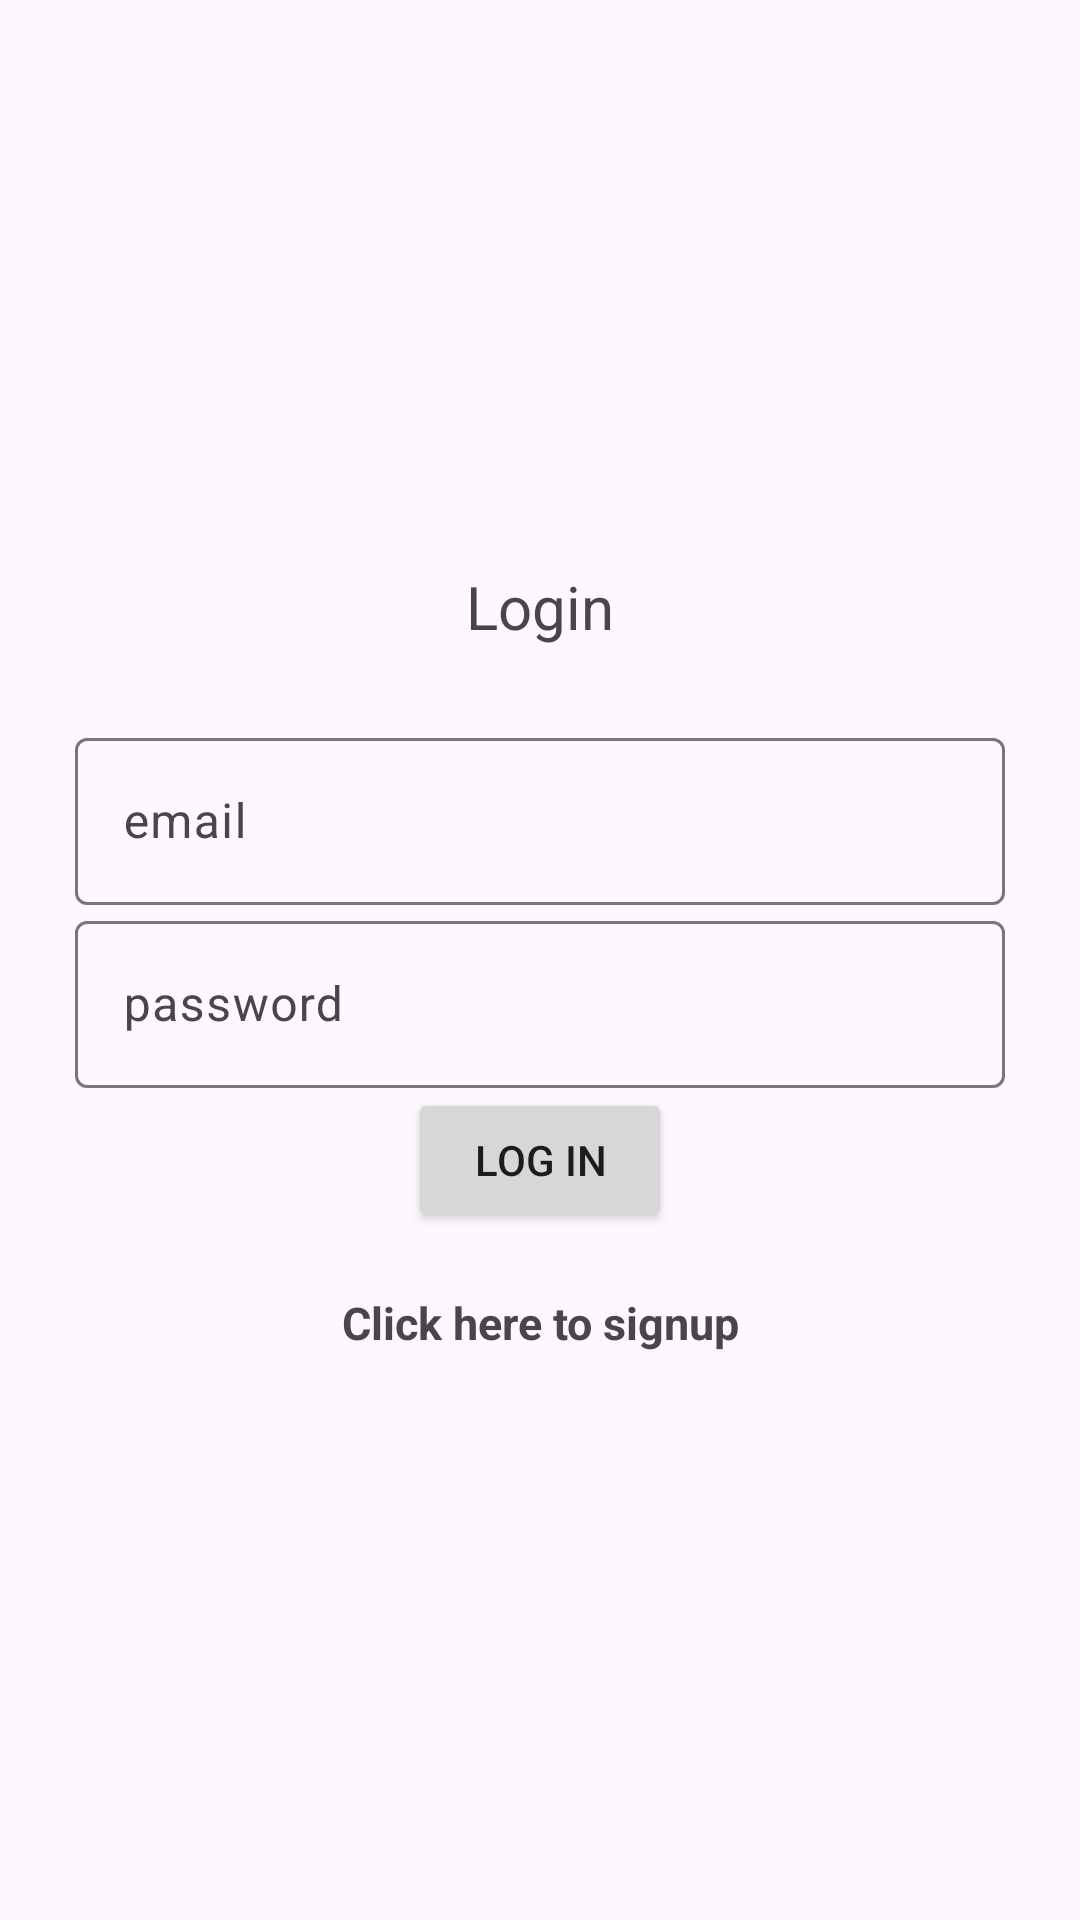

This screen was rendered from an Android layout file. Write that file and the resources it references.
<!-- AndroidManifest.xml: application theme Theme.Material3.Light -->
<!-- res/layout/activity_login.xml -->
<?xml version="1.0" encoding="utf-8"?>
<LinearLayout xmlns:android="http://schemas.android.com/apk/res/android"
    xmlns:app="http://schemas.android.com/apk/res-auto"
    xmlns:tools="http://schemas.android.com/tools"
    android:layout_width="match_parent"
    android:layout_height="match_parent"
    android:orientation="vertical"
    android:gravity="center"
    android:padding="25dp"
    tools:context=".Login">

    <TextView
        android:textSize="20sp"
        android:layout_width="wrap_content"
        android:layout_height="wrap_content"
        android:text="Login"
        android:layout_marginBottom="25sp" />

    <com.google.android.material.textfield.TextInputLayout
        android:layout_width="match_parent"
        android:layout_height="wrap_content">

        <com.google.android.material.textfield.TextInputEditText
            android:id="@+id/email"
            android:layout_width="match_parent"
            android:layout_height="wrap_content"
            android:hint="@string/email"
            android:inputType="textEmailAddress"/>
    </com.google.android.material.textfield.TextInputLayout>

    <com.google.android.material.textfield.TextInputLayout
        android:layout_width="match_parent"
        android:layout_height="wrap_content">

        <com.google.android.material.textfield.TextInputEditText
            android:id="@+id/password"
            android:layout_width="match_parent"
            android:layout_height="wrap_content"
            android:hint="@string/password"
            android:inputType="textPassword"/>
    </com.google.android.material.textfield.TextInputLayout>

    <ProgressBar
        android:id="@+id/progressBar_login"
        android:visibility="gone"
        android:layout_width="wrap_content"
        android:layout_height="wrap_content"/>

    <Button
        android:id="@+id/btn_login"
        android:layout_width="wrap_content"
        android:layout_height="wrap_content"
        android:text="Log in" />

    <TextView
        android:textStyle="bold"
        android:textSize="15sp"
        android:gravity="center"
        android:layout_marginTop="20dp"
        android:id="@+id/signUpNow"
        android:layout_width="match_parent"
        android:layout_height="wrap_content"
        android:text="@string/click_here_to_signup"
        tools:ignore="InvalidId" />
</LinearLayout>
<!-- resources referenced by this layout -->
<resources>
  <string name="click_here_to_signup">Click here to signup</string>
  <string name="email">email</string>
  <string name="password">password</string>
</resources>
